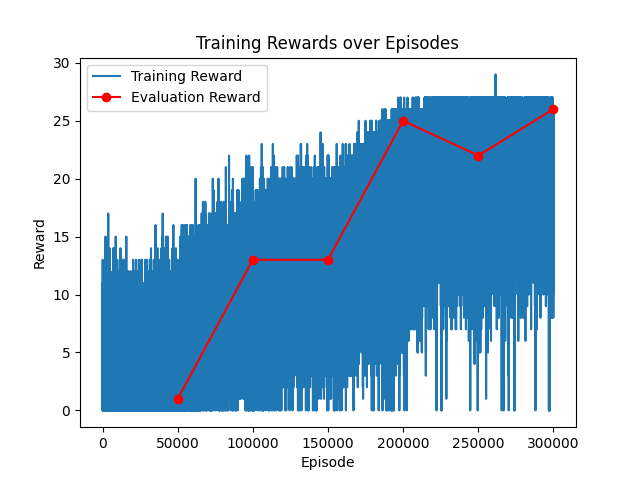

Data behind this chart, as committed beside it:
episode, training_reward
1, 3.0
2, 3.0
3, 1.0
4, 3.0
5, 3.0
6, 4.0
7, 3.0
8, 2.0
9, 3.0
10, 1.0
11, 0.0
12, 3.0
13, 1.0
14, 1.0
15, 2.0
16, 6.0
17, 2.0
18, 4.0
19, 1.0
20, 3.0
21, 3.0
22, 3.0
23, 4.0
24, 2.0
25, 3.0
26, 2.0
27, 4.0
28, 5.0
29, 1.0
30, 4.0
31, 3.0
32, 2.0
33, 2.0
34, 3.0
35, 6.0
36, 5.0
37, 2.0
38, 5.0
39, 1.0
40, 1.0
41, 4.0
42, 2.0
43, 3.0
44, 4.0
45, 5.0
46, 2.0
47, 5.0
48, 2.0
49, 1.0
50, 1.0
51, 6.0
52, 4.0
53, 4.0
54, 7.0
55, 3.0
56, 2.0
57, 4.0
58, 6.0
59, 7.0
60, 9.0
... 299,940 more rows
